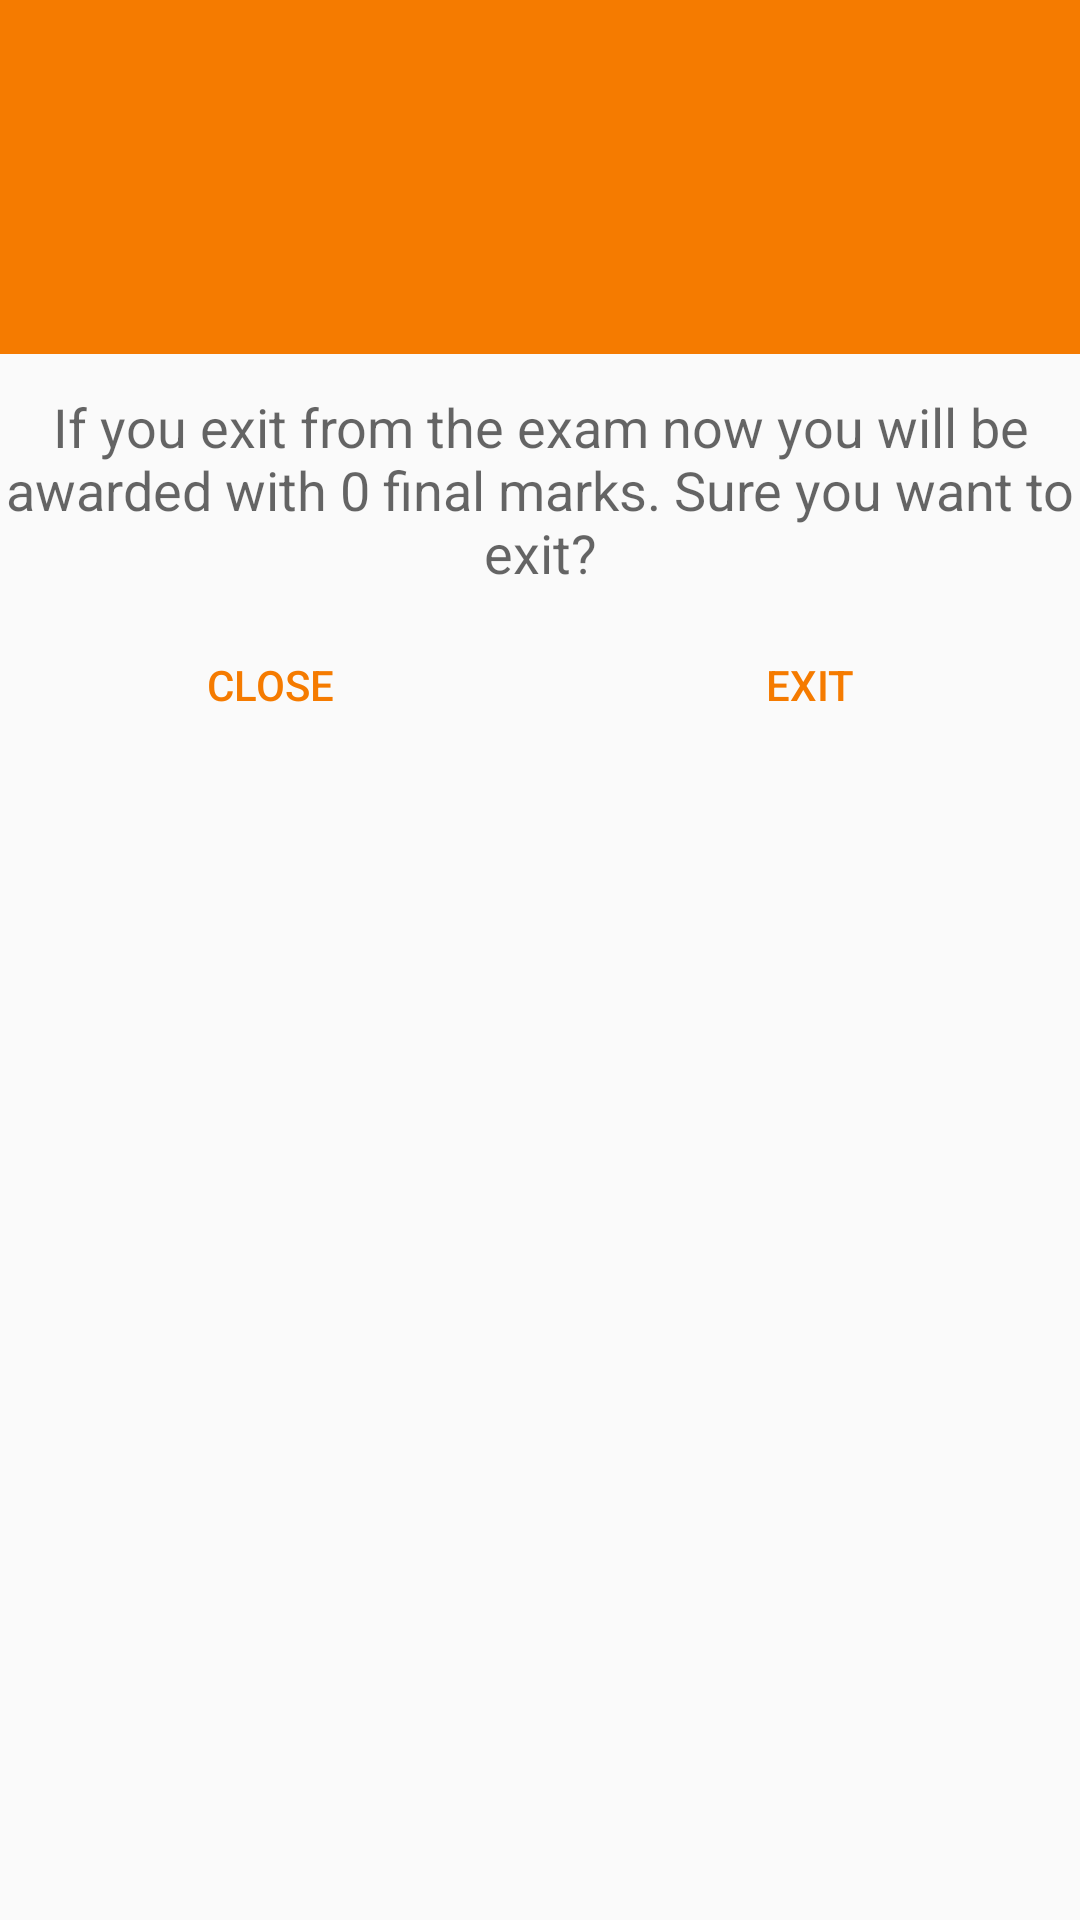

Android layout source for this screen:
<!-- AndroidManifest.xml: application theme AppTheme -->
<!-- res/layout/dialog_exit.xml -->
<?xml version="1.0" encoding="utf-8"?>
<LinearLayout
    xmlns:android="http://schemas.android.com/apk/res/android"
    xmlns:app="http://schemas.android.com/apk/res-auto"
    android:layout_width="match_parent"
    android:layout_height="wrap_content"
    android:orientation="vertical">

    <LinearLayout
        android:layout_width="match_parent"
        android:layout_height="wrap_content"
        android:orientation="horizontal"
        android:paddingBottom="24dp"
        android:paddingTop="24dp"
        android:weightSum="2"
        android:background="@color/colorPrimaryDark">

        <LinearLayout
            android:layout_width="match_parent"
            android:layout_height="match_parent"
            android:layout_weight="1"
            android:orientation="vertical">

           <ImageView
               android:id="@+id/icon"
               android:layout_width="match_parent"
               android:layout_height="70dp"
               android:layout_gravity="center"
               app:srcCompat="@drawable/ic_logout_white"/>

        </LinearLayout>


    </LinearLayout>

    <LinearLayout
        android:layout_width="match_parent"
        android:layout_height="wrap_content"
        android:orientation="vertical">

        <Space
            android:layout_width="wrap_content"
            android:layout_height="12dp" />

        <TextView
            android:layout_width="match_parent"
            android:layout_height="wrap_content"
            android:layout_gravity="center_horizontal"
            android:gravity="center"
            android:textAppearance="@style/Base.TextAppearance.AppCompat.Medium"
            android:text="If you exit from the exam now you will be awarded with 0 final marks. Sure you want to exit?"/>

    </LinearLayout>

    <LinearLayout
        android:layout_width="match_parent"
        android:layout_height="match_parent"
        android:orientation="horizontal"
        android:weightSum="2"
        android:layout_marginTop="8dp">

        <Button
            android:id="@+id/close"
            android:layout_width="match_parent"
            android:layout_height="wrap_content"
            android:text="Close"
            android:theme="@style/Widget.AppCompat.Button.Borderless"
            android:gravity="center"
            style="?android:attr/borderlessButtonStyle"
            android:textColor="@color/colorPrimary"
            android:layout_weight="1"/>

        <Button
            android:id="@+id/exit"
            android:layout_width="match_parent"
            android:layout_height="wrap_content"
            android:text="Exit"
            android:theme="@style/Widget.AppCompat.Button.Borderless"
            android:gravity="center"
            style="?android:attr/borderlessButtonStyle"
            android:textColor="@color/colorPrimaryDark"
            android:layout_weight="1"/>

    </LinearLayout>

</LinearLayout>
<!-- resources referenced by this layout -->
<resources>
  <color name="colorPrimary">#F57B00</color>
  <color name="colorPrimaryDark">#F57B00</color>
  <style name="AppTheme" parent="Theme.AppCompat.Light.DarkActionBar">
          
          <item name="colorPrimary">@color/colorPrimary</item>
          <item name="colorPrimaryDark">@color/colorPrimaryDark</item>
          <item name="colorAccent">@color/colorAccent</item>
          <item name="windowActionBar">false</item>
          <item name="windowNoTitle">true</item>
  
          <item name="drawerArrowStyle">@style/DrawerArrowStyle</item>
      </style>
  <color name="colorAccent">#F57B00</color>
  <style name="DrawerArrowStyle" parent="Widget.AppCompat.DrawerArrowToggle">
          <item name="color">@color/colorPrimaryDark</item>
      </style>
</resources>
